Image classification data set "Augmentation" (Priyanah/Cervical-Cancer-Using-Machine-Learning on GitHub). Class labels (7): carcinoma in situ, light dysplastic, moderate dysplastic, normal columnar, normal intermediate, normal superficial, severe dysplastic.

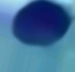
Label: carcinoma in situ

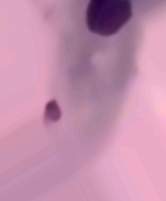
Label: light dysplastic

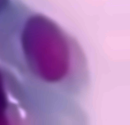
Label: moderate dysplastic

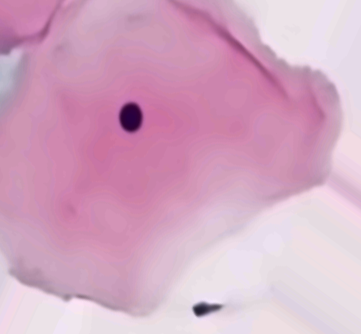
Label: normal superficial

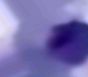
Label: normal columnar

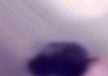
Label: severe dysplastic
